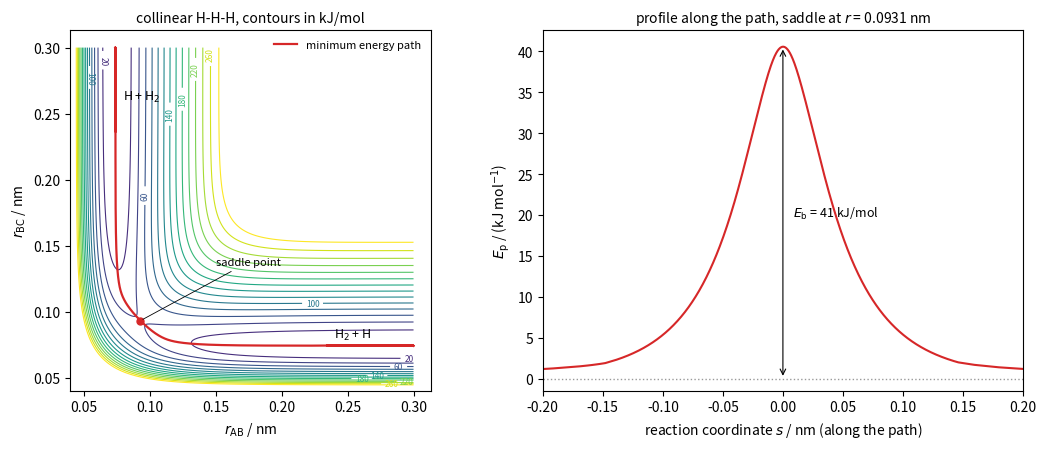

Recreate this plot in Python.
"""LEPS potential energy surface of the collinear reaction H + H2 -> H2 + H (Sato form).
Morse parameters of H2: De = 4.7466 eV, a = 1.942 1/Angstrom, re = 0.7416 Angstrom; the Sato
parameter 0.135 puts the saddle point near the accurate ab initio barrier (about 40 kJ/mol).
The minimum energy path is the steepest-descent path in mass-weighted coordinates.
Lengths are computed in Angstrom and plotted in nm (1 Angstrom = 0.1 nm)."""

import numpy as np
import matplotlib.pyplot as plt

De, a, re, S = 4.7466, 1.942, 0.7416, 0.135
eV = 96.485  # kJ/mol
nm = 0.1     # Angstrom -> nm for plotting


def QJ(r):
    x = np.exp(-a * (r - re))
    Q = De / 4 * ((3 + S) * x**2 - (2 + 6 * S) * x)
    J = De / 4 * ((1 + 3 * S) * x**2 - (6 + 2 * S) * x)
    return Q, J


def V(r1, r2):
    Q1, J1 = QJ(r1)
    Q2, J2 = QJ(r2)
    Q3, J3 = QJ(r1 + r2)
    return (Q1 + Q2 + Q3 - np.sqrt(0.5 * ((J1 - J2) ** 2 + (J2 - J3) ** 2 + (J3 - J1) ** 2))) / (1 + S)


V0 = V(re, 30.0)  # reactants: H2 at equilibrium plus a distant H


def grad(r1, r2, h=1e-6):
    return np.array([(V(r1 + h, r2) - V(r1 - h, r2)) / (2 * h), (V(r1, r2 + h) - V(r1, r2 - h)) / (2 * h)])


# saddle point on the symmetric line r1 = r2
rs = np.linspace(0.8, 1.1, 30001)
rsad = rs[np.argmin(V(rs, rs))]
Eb = (V(rsad, rsad) - V0) * eV

# inverse kinetic metric for bond-length coordinates of collinear ABC with equal masses m = 1
G = np.array([[2.0, -1.0], [-1.0, 2.0]])


def descend(start, n=6000, ds=2e-3):
    path = [np.array(start)]
    for _ in range(n):
        g = G @ grad(*path[-1])
        norm = np.sqrt(g @ np.linalg.solve(G, g))
        if norm < 1e-6:
            break
        path.append(path[-1] - ds * g / norm)
        if path[-1][1] > 3.0 or path[-1][0] > 3.0:
            break
    return np.array(path)


eps = 1e-3
branch1 = descend([rsad - eps, rsad + eps])
branch2 = descend([rsad + eps, rsad - eps])
mep = np.vstack([branch1[::-1], branch2])

r = np.linspace(0.4, 3.0, 300)
R1, R2 = np.meshgrid(r, r)
E = (V(R1, R2) - V0) * eV

fig, axs = plt.subplots(1, 2, figsize=(11, 4.6))
levels = np.arange(-20, 300, 20)
cs = axs[0].contour(R1 * nm, R2 * nm, E, levels=levels, cmap="viridis", linewidths=0.8)
axs[0].clabel(cs, levels[::2], fontsize=6, fmt="%d")
axs[0].plot(mep[:, 0] * nm, mep[:, 1] * nm, color="C3", lw=1.6, label="minimum energy path")
axs[0].plot([rsad * nm], [rsad * nm], "o", color="C3", ms=5)
axs[0].annotate("saddle point", (rsad * nm, rsad * nm), (0.15, 0.135), fontsize=8, arrowprops=dict(arrowstyle="-", lw=0.6))
axs[0].text(0.08, 0.26, r"H + H$_2$", fontsize=9)
axs[0].text(0.24, 0.08, r"H$_2$ + H", fontsize=9)
axs[0].set_xlabel(r"$r_{\mathrm{AB}}$ / nm")
axs[0].set_ylabel(r"$r_{\mathrm{BC}}$ / nm")
axs[0].set_aspect("equal")
axs[0].set_title("collinear H-H-H, contours in kJ/mol", fontsize=10)
axs[0].legend(frameon=False, fontsize=8, loc="upper right")

seg = np.sqrt(np.sum(np.diff(mep, axis=0) ** 2, axis=1))
s = np.concatenate([[0], np.cumsum(seg)])
s -= s[len(branch1) - 1]
Emep = (V(mep[:, 0], mep[:, 1]) - V0) * eV
axs[1].plot(s * nm, Emep, color="C3")
axs[1].axhline(0, color="0.6", ls=":", lw=1)
axs[1].annotate("", (0, Eb), (0, 0), arrowprops=dict(arrowstyle="<->", lw=0.8))
axs[1].text(0.008, Eb / 2, rf"$E_{{\mathrm{{b}}}}$ = {Eb:.0f} kJ/mol", fontsize=9, va="center")
axs[1].set_xlim(-0.2, 0.2)
axs[1].set_xlabel(r"reaction coordinate $s$ / nm (along the path)")
axs[1].set_ylabel(r"$E_{\mathrm{p}}$ / (kJ mol$^{-1}$)")
axs[1].set_title(rf"profile along the path, saddle at $r$ = {rsad * nm:.4f} nm", fontsize=10)
fig.tight_layout()
